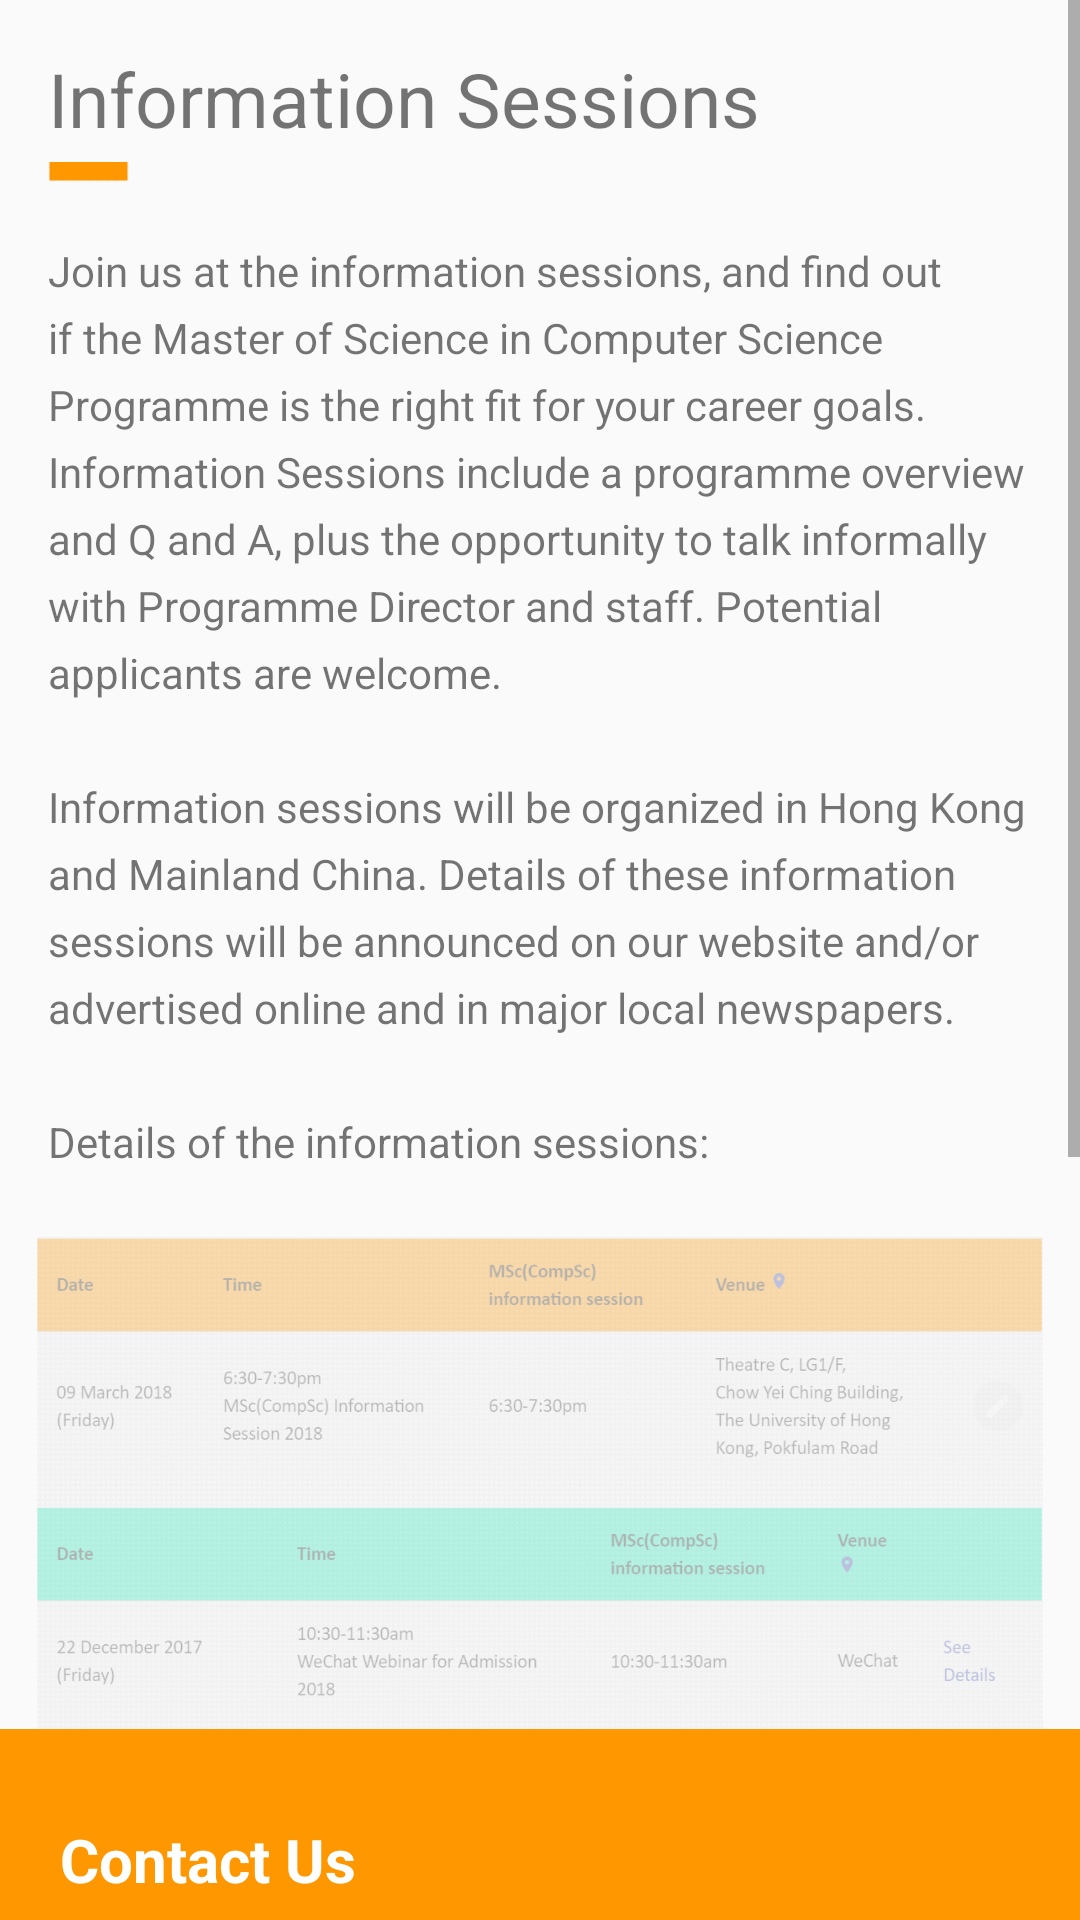

Reconstruct the res/layout file that produces this screen, plus the resources it refers to.
<!-- AndroidManifest.xml: application theme AppTheme -->
<!-- res/layout/admission_infosessions.xml -->
<?xml version="1.0" encoding="utf-8"?>
<ScrollView
    xmlns:android="http://schemas.android.com/apk/res/android" android:layout_width="match_parent"
    android:layout_height="match_parent">
    <LinearLayout
        android:layout_width="match_parent"
        android:layout_height="match_parent"
        android:orientation="vertical">
        <TextView
            android:layout_width="wrap_content"
            android:layout_height="38dp"
            android:layout_marginLeft="16dp"
            android:layout_marginTop="16dp"
            android:text="@string/admission_informationsessions1"
            android:textSize="25dp" />

        <ImageView
            android:layout_width="wrap_content"
            android:layout_height="wrap_content"
            android:layout_marginLeft="16dp"
            android:src="@drawable/smallyellow" />

        <TextView
            android:layout_width="wrap_content"
            android:layout_height="wrap_content"
            android:layout_marginLeft="16dp"
            android:layout_marginRight="16dp"
            android:layout_marginTop="20dp"
            android:lineSpacingExtra="6dp"
            android:text="@string/admission_informationsessions2" />

        <ImageView
            android:layout_width="wrap_content"
            android:layout_height="164dp"
            android:src="@drawable/infomationsessions" />

        <include layout="@layout/bottom_info" />
    </LinearLayout>

</ScrollView>
<!-- res/layout/bottom_info.xml (included above) -->
<?xml version="1.0" encoding="utf-8"?>
<LinearLayout xmlns:android="http://schemas.android.com/apk/res/android"
    android:layout_width="match_parent"
    android:layout_height="match_parent"
    android:background="#FF9800"
    android:orientation="vertical"
    android:padding="20dp">

        <TextView
            android:layout_width="wrap_content"
            android:layout_height="wrap_content"
            android:text="@string/button_info_contact"
            android:textSize="20dp"
            android:textColor="#FFFFFF"
            android:layout_marginTop="10dp"/>

        <ImageView
            android:layout_width="wrap_content"
            android:layout_height="wrap_content"
            android:src="@drawable/msccslogo3"
            android:layout_marginTop="10dp"/>

        <TextView
            android:layout_width="match_parent"
            android:layout_height="wrap_content"
            android:text="@string/button_info"
            android:textColor="#FFFFFF"
            android:lineSpacingExtra="8dp"
            android:layout_marginTop="15dp"/>

</LinearLayout>
<!-- resources referenced by this layout -->
<resources>
  <!-- drawable infomationsessions: png bitmap (drawable-xhdpi, 64737 bytes) -->
  <!-- drawable smallyellow: png bitmap (drawable-xhdpi, 154 bytes) -->
  <string name="admission_informationsessions1">Information Sessions\n</string>
  <string name="admission_informationsessions2">Join us at the information sessions, and find out if the Master of Science in Computer Science Programme is the right fit for your career goals. Information Sessions include a programme overview and Q and A, plus the opportunity to talk informally with Programme Director and staff. Potential applicants are welcome.\n\nInformation sessions will be organized in Hong Kong and Mainland China. Details of these information sessions will be announced on our website and/or advertised online and in major local newspapers.\n\nDetails of the information sessions:\n</string>
  <string name="button_info"><b>
      The MSc Programme Office\n
          Department of Computer Science\n
          P3-02, Graduate House\n
          The University of Hong Kong</b>\n
      Tel: (852) 3917 1828\n
          Fax: (852) 2547 4442\n
          Email: <a href="msccs@cs.hku.hk">msccs@cs.hku.hk</a>\n
          Website URL:  <a href="http://www.msc-cs.hku.hk">http://www.msc-cs.hku.hk</a>\n
          Facebook Page: <a href="https://www.facebook.com/hkumsccs">https://www.facebook.com/hkumsccs</a>\n
          Office Hours:\n
          Mon-Fri: 9:00am-12:30pm     1:30pm-5:00pm\n
          Sat:     9:00am-12:00pm\n\n\n
      </string>
  <string name="button_info_contact"><b>Contact Us</b></string>
  <style name="AppTheme" parent="Base.Theme.AppCompat.Light.DarkActionBar">
          
          <item name="colorPrimary">@color/colorPrimary</item>
          <item name="colorPrimaryDark">@color/colorPrimaryDark</item>
          <item name="colorAccent">@color/colorAccent</item>
      </style>
  <color name="colorPrimary">#3F51B5</color>
  <color name="colorPrimaryDark">#303F9F</color>
  <color name="colorAccent">#3F51B5</color>
</resources>
